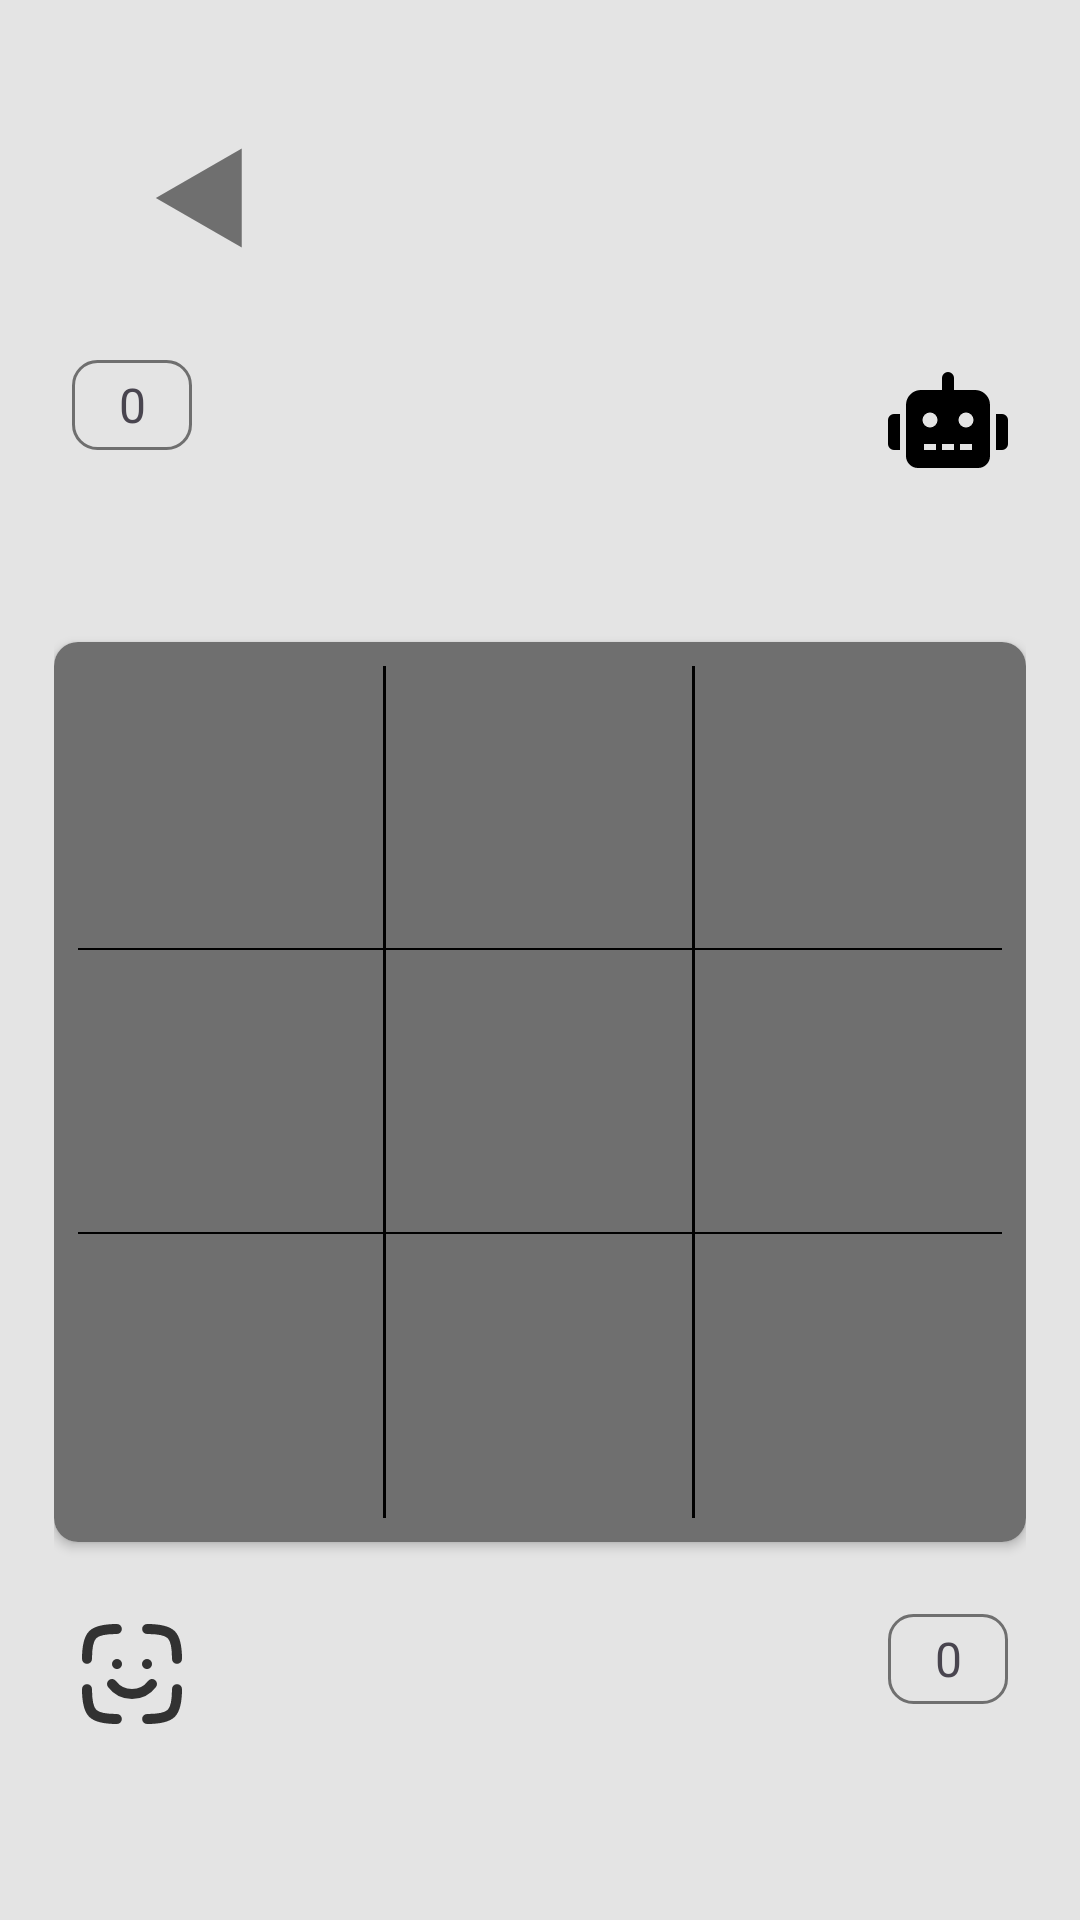

Here is an Android app screen rendered from its layout file. Give the layout XML and the strings, colors and styles it references.
<!-- AndroidManifest.xml: application theme Theme.JustATicTacToe -->
<!-- res/layout/activity_game.xml -->
<?xml version="1.0" encoding="utf-8"?>
<RelativeLayout xmlns:android="http://schemas.android.com/apk/res/android"
    xmlns:app="http://schemas.android.com/apk/res-auto"
    xmlns:tools="http://schemas.android.com/tools"
    android:layout_width="match_parent"
    android:layout_height="match_parent"
    android:background="@color/gray_100"
    android:padding="18dp"
    tools:context=".ui.GameActivity">

    <ImageButton
        android:id="@+id/ivCloseGameActivity"
        android:layout_width="wrap_content"
        android:layout_height="wrap_content"
        android:background="?android:selectableItemBackground"
        android:minWidth="60dp"
        android:minHeight="60dp"
        android:padding="18dp"
        android:src="@drawable/ic_back"
        app:tint="@color/gray_200" />

    <RelativeLayout
        android:id="@+id/rlFriendOrAIContainer"
        android:layout_width="match_parent"
        android:layout_height="wrap_content"
        android:layout_below="@id/ivCloseGameActivity"
        android:padding="6dp">

        <TextView
            android:id="@+id/tvFriendOrAISteps"
            style="@style/stepperTextStyle"
            android:text="0" />

        <ImageView
            android:id="@+id/ivFriendOrAI"
            android:layout_width="40dp"
            android:layout_height="40dp"
            android:layout_alignParentEnd="true"
            android:src="@drawable/ic_robot" />

        <TextView
            android:id="@+id/tvFriendOrAIName"
            style="@style/stepperTextStyle"
            android:layout_below="@id/ivFriendOrAI"
            android:layout_alignParentEnd="true"
            android:background="@null"
            android:textColor="@color/gray_700"
            tools:text="Robot" />


    </RelativeLayout>

    <androidx.cardview.widget.CardView
        android:id="@+id/cvGameContainer"
        android:layout_width="match_parent"
        android:layout_height="wrap_content"
        android:layout_below="@id/rlFriendOrAIContainer"
        android:layout_marginTop="18dp"
        android:layout_marginBottom="18dp"
        android:padding="8dp"
        app:cardCornerRadius="8dp">

        <LinearLayout
            android:id="@+id/llGameContainer"
            android:layout_width="match_parent"
            android:layout_height="300dp"
            android:layout_below="@id/ivCloseGameActivity"
            android:background="@color/gray_200"
            android:orientation="vertical"
            android:padding="8dp"
            android:weightSum="3.02">

            <LinearLayout
                android:id="@+id/llFirstRowContainer"
                android:layout_width="match_parent"
                android:layout_height="0dp"
                android:layout_weight="1"
                android:orientation="horizontal"
                android:weightSum="3.02">

                <ImageView
                    android:id="@+id/ivFirst"
                    style="@style/oneGameViewStyle"
                    android:tag="1"
                    android:scaleType="centerInside"/>

                <View style="@style/verticalDividerViewStyle" />

                <ImageView
                    android:id="@+id/ivSecond"
                    style="@style/oneGameViewStyle"
                    android:tag="2"
                    android:scaleType="centerInside"/>

                <View style="@style/verticalDividerViewStyle" />

                <ImageView
                    android:id="@+id/ivThird"
                    style="@style/oneGameViewStyle"
                    android:tag="3"
                    android:scaleType="centerInside"/>

            </LinearLayout>

            <View style="@style/horizontalDividerViewStyle" />

            <LinearLayout
                android:id="@+id/llSecondRowContainer"
                android:layout_width="match_parent"
                android:layout_height="0dp"
                android:layout_weight="1">

                <ImageView
                    android:id="@+id/ivFourth"
                    style="@style/oneGameViewStyle"
                    android:tag="4"
                    android:scaleType="centerInside"/>

                <View style="@style/verticalDividerViewStyle" />

                <ImageView
                    android:id="@+id/ivFifth"
                    style="@style/oneGameViewStyle"
                    android:tag="5"
                    android:scaleType="centerInside"/>

                <View style="@style/verticalDividerViewStyle" />

                <ImageView
                    android:id="@+id/ivSixth"
                    style="@style/oneGameViewStyle"
                    android:tag="6"
                    android:scaleType="centerInside"/>

            </LinearLayout>

            <View style="@style/horizontalDividerViewStyle" />

            <LinearLayout
                android:id="@+id/llThirdRowContainer"
                android:layout_width="match_parent"
                android:layout_height="0dp"
                android:layout_weight="1">

                <ImageView
                    android:id="@+id/ivSeventh"
                    style="@style/oneGameViewStyle"
                    android:tag="7"
                    android:scaleType="centerInside"/>

                <View style="@style/verticalDividerViewStyle" />

                <ImageView
                    android:id="@+id/ivEighth"
                    style="@style/oneGameViewStyle"
                    android:tag="8"
                    android:scaleType="centerInside"/>

                <View style="@style/verticalDividerViewStyle" />

                <ImageView
                    android:id="@+id/ivNinth"
                    style="@style/oneGameViewStyle"
                    android:tag="9"
                    android:scaleType="centerInside"/>

            </LinearLayout>


        </LinearLayout>
    </androidx.cardview.widget.CardView>

    <RelativeLayout
        android:id="@+id/rlUserContainer"
        android:layout_width="match_parent"
        android:layout_height="wrap_content"
        android:layout_below="@id/cvGameContainer"
        android:padding="6dp">

        <ImageView
            android:id="@+id/ivUser"
            android:layout_width="40dp"
            android:layout_height="40dp"
            android:layout_alignParentStart="true"
            android:src="@drawable/ic_face" />

        <TextView
            android:id="@+id/tvUsername"
            style="@style/stepperTextStyle"
            android:layout_below="@id/ivUser"
            android:layout_alignParentStart="true"
            android:background="@null"
            android:textColor="@color/gray_700"
            tools:text="User" />

        <TextView
            android:id="@+id/tvUserSteps"
            style="@style/stepperTextStyle"
            android:layout_alignParentEnd="true"
            android:text="0" />


    </RelativeLayout>

    <TextView
        android:id="@+id/tvGameResult"
        style="@style/primaryTextStyle"
        android:layout_width="wrap_content"
        android:layout_height="wrap_content"
        android:layout_below="@id/rlUserContainer"
        android:layout_centerHorizontal="true"
        android:layout_marginTop="28dp"
        android:textColor="@color/gray_700"
        tools:hint="@string/game_won"/>

</RelativeLayout>
<!-- resources referenced by this layout -->
<resources>
  <color name="gray_100">#E4E4E4</color>
  <color name="gray_200">#6F6F6F</color>
  <color name="gray_700">#555555</color>
  <!-- drawable ic_back (drawable) -->
  <vector android:height="60dp" android:viewportHeight="32"
      android:viewportWidth="32" android:width="60dp" xmlns:android="http://schemas.android.com/apk/res/android">
      <path android:fillColor="#000000" android:pathData="M23.781,7.188v17.594l-15.281,-8.781z"/>
  </vector>
  <!-- drawable ic_robot (drawable) -->
  <vector android:height="50dp" android:viewportHeight="640"
      android:viewportWidth="640" android:width="50dp" xmlns:android="http://schemas.android.com/apk/res/android">
      <path android:fillColor="#000000" android:pathData="M32,288L64,288L64,480L32,480A31.96,31.96 0,0 1,0 448L0,320A31.96,31.96 0,0 1,32 288ZM544,240L544,512a64.06,64.06 0,0 1,-64 64L160,576a64.06,64.06 0,0 1,-64 -64L96,240a79.97,79.97 0,0 1,80 -80L288,160L288,96a32,32 0,0 1,64 0L352,160L464,160A79.97,79.97 0,0 1,544 240ZM264,320a40,40 0,1 0,-40 40A40,40 0,0 0,264 320ZM256,448L192,448v32h64ZM352,448L288,448v32h64ZM456,320a40,40 0,1 0,-40 40A40,40 0,0 0,456 320ZM448,448L384,448v32h64ZM640,320L640,448a31.96,31.96 0,0 1,-32 32L576,480L576,288h32A31.96,31.96 0,0 1,640 320Z"/>
  </vector>
  <string name="game_won"> won the game!</string>
  <style name="horizontalDividerViewStyle">
          <item name="android:layout_width">match_parent</item>
          <item name="android:layout_height">0dp</item>
          <item name="android:layout_weight">0.01</item>
          <item name="android:background">@color/black</item>
      </style>
  <style name="oneGameViewStyle">
          <item name="android:layout_width">0dp</item>
          <item name="android:layout_height">match_parent</item>
          <item name="android:layout_weight">1</item>
      </style>
  <style name="primaryTextStyle">
          <item name="android:textSize">25sp</item>
          <item name="android:textColor">@color/black</item>
          <item name="android:textStyle">bold</item>
          <item name="android:fontFamily">serif-monospace</item>
          <item name="android:padding">8dp</item>
      </style>
  <style name="stepperTextStyle">
          <item name="android:layout_width">wrap_content</item>
          <item name="android:layout_height">wrap_content</item>
          <item name="android:minHeight">30dp</item>
          <item name="android:minWidth">40dp</item>
          <item name="android:background">@drawable/ic_rectangle_shape</item>
          <item name="android:gravity">center</item>
          <item name="android:textSize">16sp</item>
      </style>
  <style name="verticalDividerViewStyle">
          <item name="android:layout_width">0dp</item>
          <item name="android:layout_height">match_parent</item>
          <item name="android:layout_weight">0.01</item>
          <item name="android:background">@color/black</item>
      </style>
  <style name="Theme.JustATicTacToe" parent="Base.Theme.JustATicTacToe" />
  <color name="black">#FF000000</color>
  <!-- drawable ic_rectangle_shape (drawable) -->
  <?xml version="1.0" encoding="utf-8"?>
  <shape xmlns:android="http://schemas.android.com/apk/res/android">
      <stroke android:color="@color/gray_200"
          android:width="1dp"/>
      <corners android:radius="8dp"/>
  </shape>
  <style name="Base.Theme.JustATicTacToe" parent="Theme.Material3.DayNight.NoActionBar">
          
          
      </style>
</resources>
